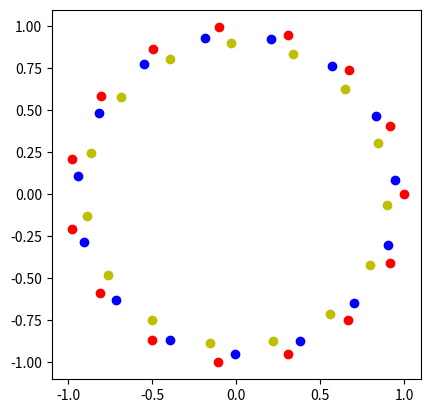

Source code (Python):
import numpy as np
import matplotlib.pyplot as plt

k = 1
r = 1
temp = 0.01

elec_Circunferenciales = 15
elec_Internos = 1000

angulo = 6.28/elec_Circunferenciales
x_out = [r*np.cos(ang) for ang in np.arange(0, 6.28, angulo)]
y_out = [r*np.sin(ang) for ang in np.arange(0, 6.28, angulo)]

x_in1 = [0.9*r*np.cos(ang-3) for ang in np.arange(0, 6.28, angulo)]
y_in1 = [0.9*r*np.sin(ang-3) for ang in np.arange(0, 6.28, angulo)]

x_in = [0.95*r*np.cos(ang-2) for ang in np.arange(0, 6.28, angulo)]
y_in = [0.95*r*np.sin(ang-2) for ang in np.arange(0, 6.28, angulo)]


plt.figure()
plt.plot(x_out,y_out,"ro")
plt.plot(x_in, y_in, "bo")
plt.plot(x_in1, y_in1, "yo")
plt.plot()
plt.gca().set_aspect("equal")
plt.xlim(-1.1, 1.1)
plt.ylim(-1.1, 1.1)
plt.show